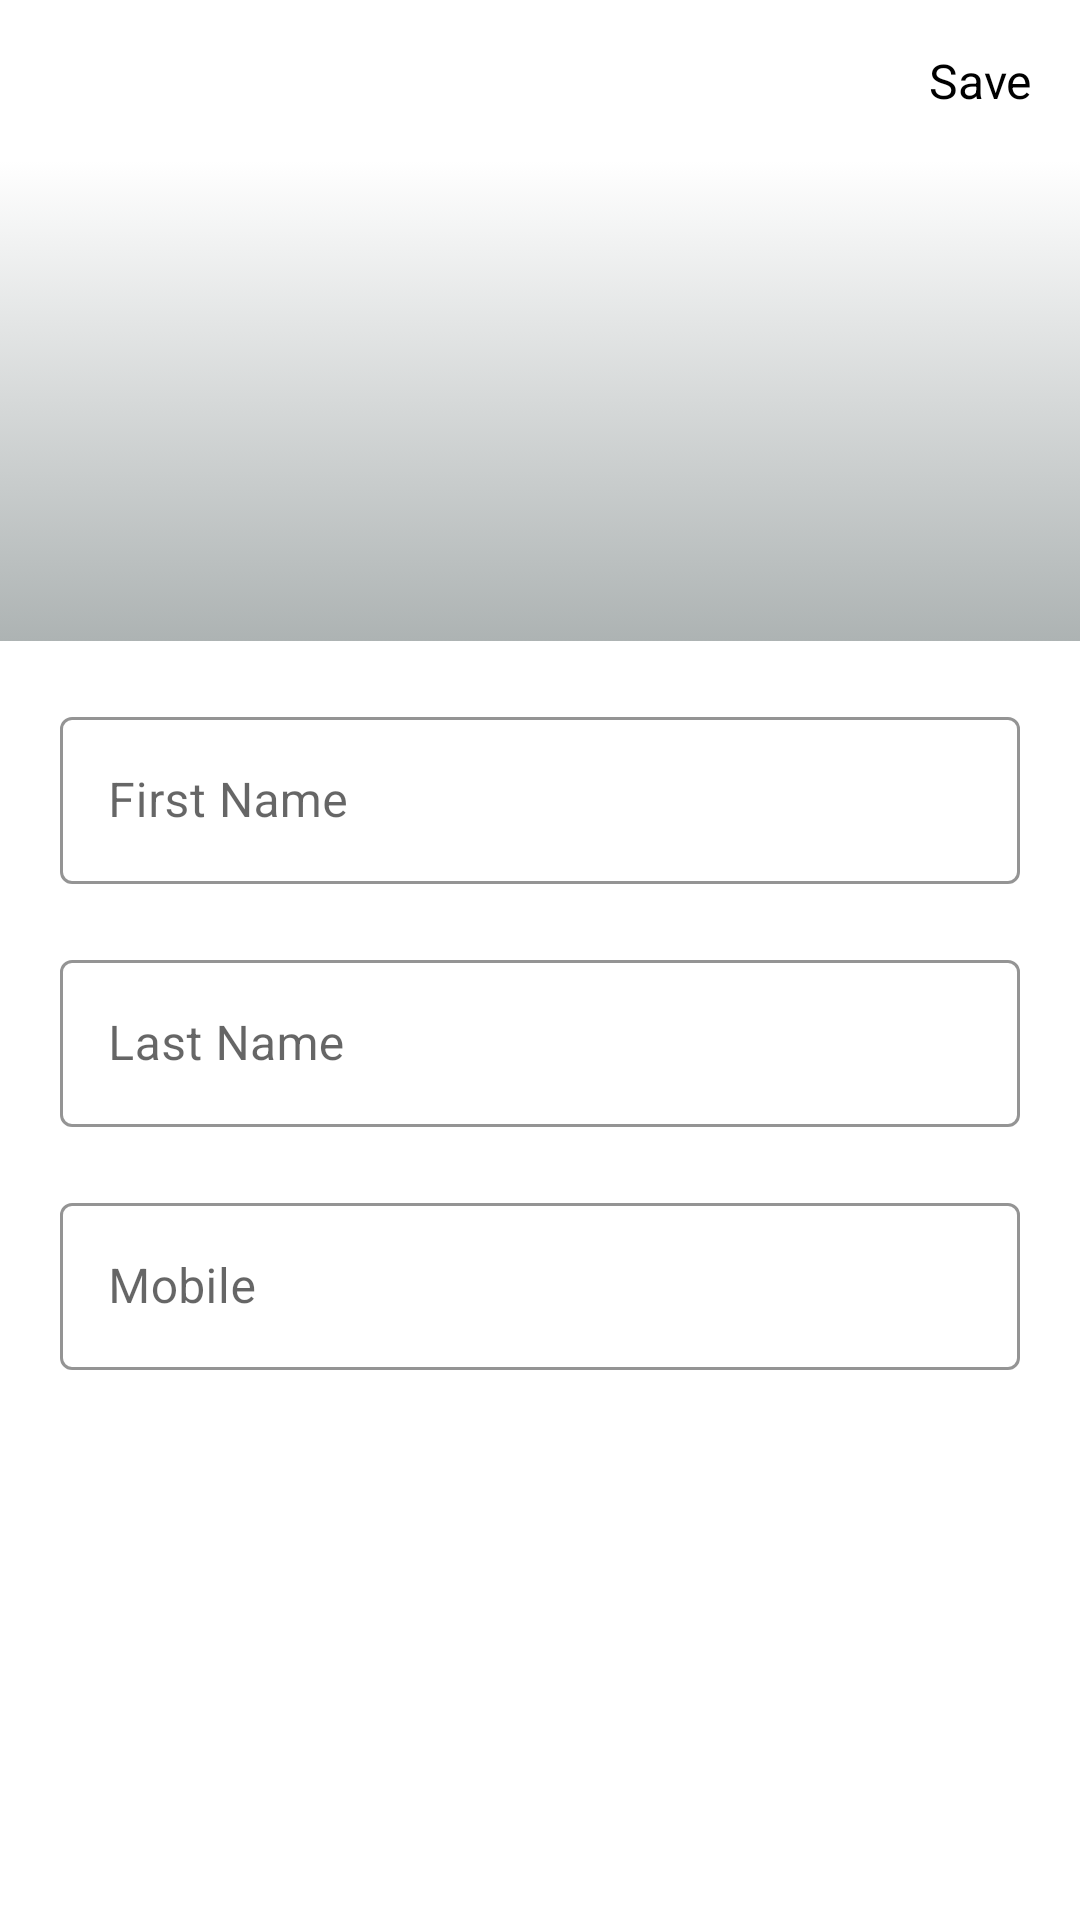

Produce the Android XML layout that renders to this screen, including the resource entries it uses.
<!-- AndroidManifest.xml: application theme Theme.ContactsApp -->
<!-- res/layout/fragment_contact_edit.xml -->
<?xml version="1.0" encoding="utf-8"?>
<RelativeLayout xmlns:android="http://schemas.android.com/apk/res/android"
    xmlns:app="http://schemas.android.com/apk/res-auto"
    android:layout_width="match_parent"
    android:layout_height="match_parent">

    <RelativeLayout
        android:id="@+id/rlToolbar"
        android:layout_width="match_parent"
        android:layout_height="wrap_content"
        android:gravity="center_vertical">

        <ImageButton
            android:id="@+id/btnBack"
            android:layout_width="wrap_content"
            android:layout_height="wrap_content"
            android:background="@android:color/transparent"
            android:padding="16dp"
            android:src="@drawable/ic_baseline_arrow_back_24" />

        <TextView
            android:id="@+id/btn_save"
            android:layout_width="wrap_content"
            android:layout_height="wrap_content"
            android:layout_alignParentEnd="true"
            android:foreground="?attr/selectableItemBackground"
            android:padding="16dp"
            android:text="@string/save"
            android:textSize="16sp" />

    </RelativeLayout>

    <RelativeLayout
        android:id="@+id/rlProfile"
        android:layout_width="match_parent"
        android:layout_height="wrap_content"
        android:layout_below="@id/rlToolbar"
        android:background="@drawable/background_gradient"
        android:padding="20dp">

        <ImageView
            android:id="@+id/ivUser"
            android:layout_width="120dp"
            android:layout_height="120dp"
            android:layout_centerInParent="true"
            android:src="@drawable/bg_circle" />

    </RelativeLayout>

    <RelativeLayout
        android:layout_width="match_parent"
        android:layout_height="wrap_content"
        android:layout_below="@id/rlProfile">

        <com.google.android.material.textfield.TextInputLayout
            android:id="@+id/outlinedTextFieldFirstName"
            style="@style/Widget.MaterialComponents.TextInputLayout.OutlinedBox"
            android:theme="@style/ThemeOverlay.AppTheme.TextInputEditText.Outlined"
            android:layout_width="match_parent"
            android:layout_height="wrap_content"
            android:layout_margin="20dp"
            android:hint="@string/first_name"
            app:boxStrokeColor="@color/black_50"
            app:hintTextColor="@color/black">

            <com.google.android.material.textfield.TextInputEditText
                android:layout_width="match_parent"
                android:layout_height="wrap_content"
                android:imeOptions="actionNext"
                android:inputType="text"
                android:maxLines="1" />

        </com.google.android.material.textfield.TextInputLayout>

        <com.google.android.material.textfield.TextInputLayout
            android:id="@+id/outlinedTextFieldLastName"
            style="@style/Widget.MaterialComponents.TextInputLayout.OutlinedBox"
            android:theme="@style/ThemeOverlay.AppTheme.TextInputEditText.Outlined"
            android:layout_width="match_parent"
            android:layout_height="wrap_content"
            android:layout_below="@id/outlinedTextFieldFirstName"
            android:layout_marginLeft="20dp"
            android:layout_marginRight="20dp"
            android:hint="@string/last_name"
            app:boxStrokeColor="@color/black_50"
            app:hintTextColor="@color/black">

            <com.google.android.material.textfield.TextInputEditText
                android:layout_width="match_parent"
                android:layout_height="wrap_content"
                android:imeOptions="actionDone"
                android:inputType="text"
                android:maxLines="1" />

        </com.google.android.material.textfield.TextInputLayout>

        <com.google.android.material.textfield.TextInputLayout
            android:id="@+id/outlinedTextFieldMobile"
            style="@style/Widget.MaterialComponents.TextInputLayout.OutlinedBox"
            android:layout_width="match_parent"
            android:layout_height="wrap_content"
            android:layout_below="@id/outlinedTextFieldLastName"
            android:layout_margin="20dp"
            android:hint="@string/mobile"
            app:boxStrokeColor="@color/black_50"
            app:hintTextColor="@color/black">

            <com.google.android.material.textfield.TextInputEditText
                android:layout_width="match_parent"
                android:layout_height="wrap_content"
                android:inputType="text"
                android:maxLines="1" />

        </com.google.android.material.textfield.TextInputLayout>

    </RelativeLayout>

</RelativeLayout>
<!-- resources referenced by this layout -->
<resources>
  <color name="black">#FF000000</color>
  <color name="black_50">#80000000</color>
  <!-- drawable background_gradient (drawable) -->
  <?xml version="1.0" encoding="utf-8"?>
  <selector xmlns:android="http://schemas.android.com/apk/res/android">
      <item>
          <shape>
              <gradient android:angle="90"
                  android:endColor="#FFFFFF"
                  android:startColor="#ADB3B3"
                  android:type="linear" />
          </shape>
      </item>
  </selector>
  <string name="first_name">First Name</string>
  <string name="last_name">Last Name</string>
  <string name="mobile">Mobile</string>
  <string name="save">Save</string>
  <style name="ThemeOverlay.AppTheme.TextInputEditText.Outlined" parent="">
          <item name="colorControlActivated">@color/colorAccent</item>
          <item name="strokeColor">@color/black_50</item>
      </style>
  <style name="Theme.ContactsApp" parent="Theme.MaterialComponents.DayNight.NoActionBar">
          
          <item name="colorPrimary">@color/white</item>
          <item name="colorPrimaryVariant">@color/white</item>
          <item name="colorOnPrimary">@color/white</item>
          
          <item name="colorSecondary">@color/teal_200</item>
          <item name="colorSecondaryVariant">@color/teal_700</item>
          <item name="colorOnSecondary">@color/black</item>
          
          <item name="android:statusBarColor" tools:targetApi="l">?attr/colorPrimaryVariant</item>
          
  
          <item name="android:textColor">@color/black</item>
  
          <item name="android:buttonStyle">@style/ButtonColor</item>
          <item name="colorButtonNormal">@color/black</item>
  
      </style>
  <color name="colorAccent">#ec5525</color>
  <color name="white">#FFFFFFFF</color>
  <color name="teal_200">#FF03DAC5</color>
  <color name="teal_700">#FF018786</color>
  <style name="ButtonColor" parent="@android:style/Widget.Button">
          <item name="android:textColor">@color/black</item>
      </style>
</resources>
